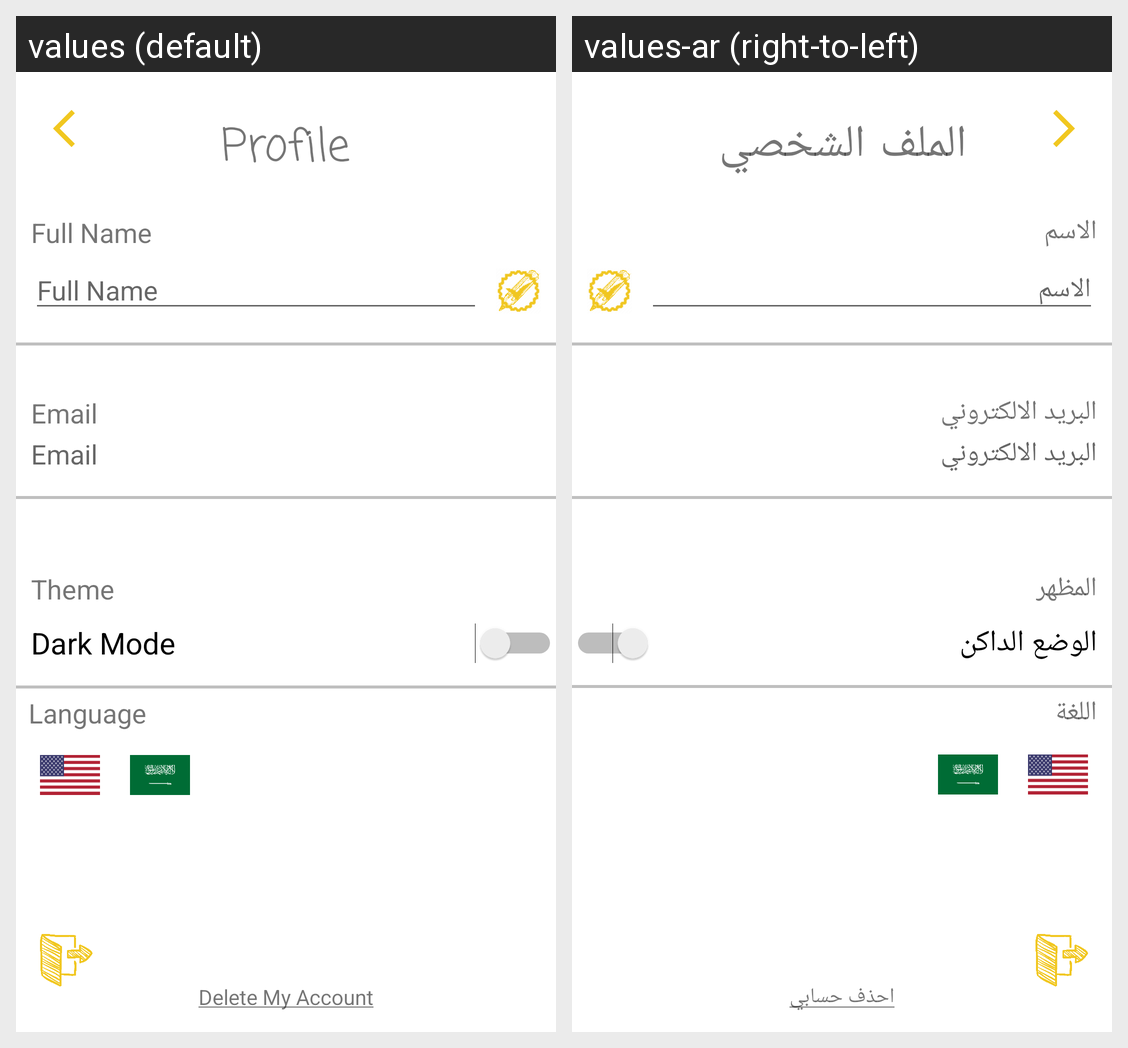

For this localized Android screen grid, give each drawn string resource with its value in every locale shown.
Android screen res/layout/fragment_profile.xml rendered under 2 locales, left to right: values (default), values-ar (right-to-left). Device: Nexus 5 (rendered at 1080×1920; each locale shown at half size, 540×960, under a caption strip naming it); theme Theme.TruthOrDareSaudi.
Strings drawn on this screen, with the default value and each locale's value (text and hints the layout hard-codes, and strings that could not be matched under every locale, appear in the picture but are not listed):

profile
  values: Profile
  values-ar: الملف الشخصي

full_name
  values: Full Name
  values-ar: الاسم

email
  values: Email
  values-ar: البريد الالكتروني

theme
  values: Theme
  values-ar: المظهر

dark_mode
  values: Dark Mode
  values-ar: الوضع الداكن

language
  values: Language
  values-ar: اللغة

delete_my_account
  values: Delete My Account
  values-ar: احذف حسابي
